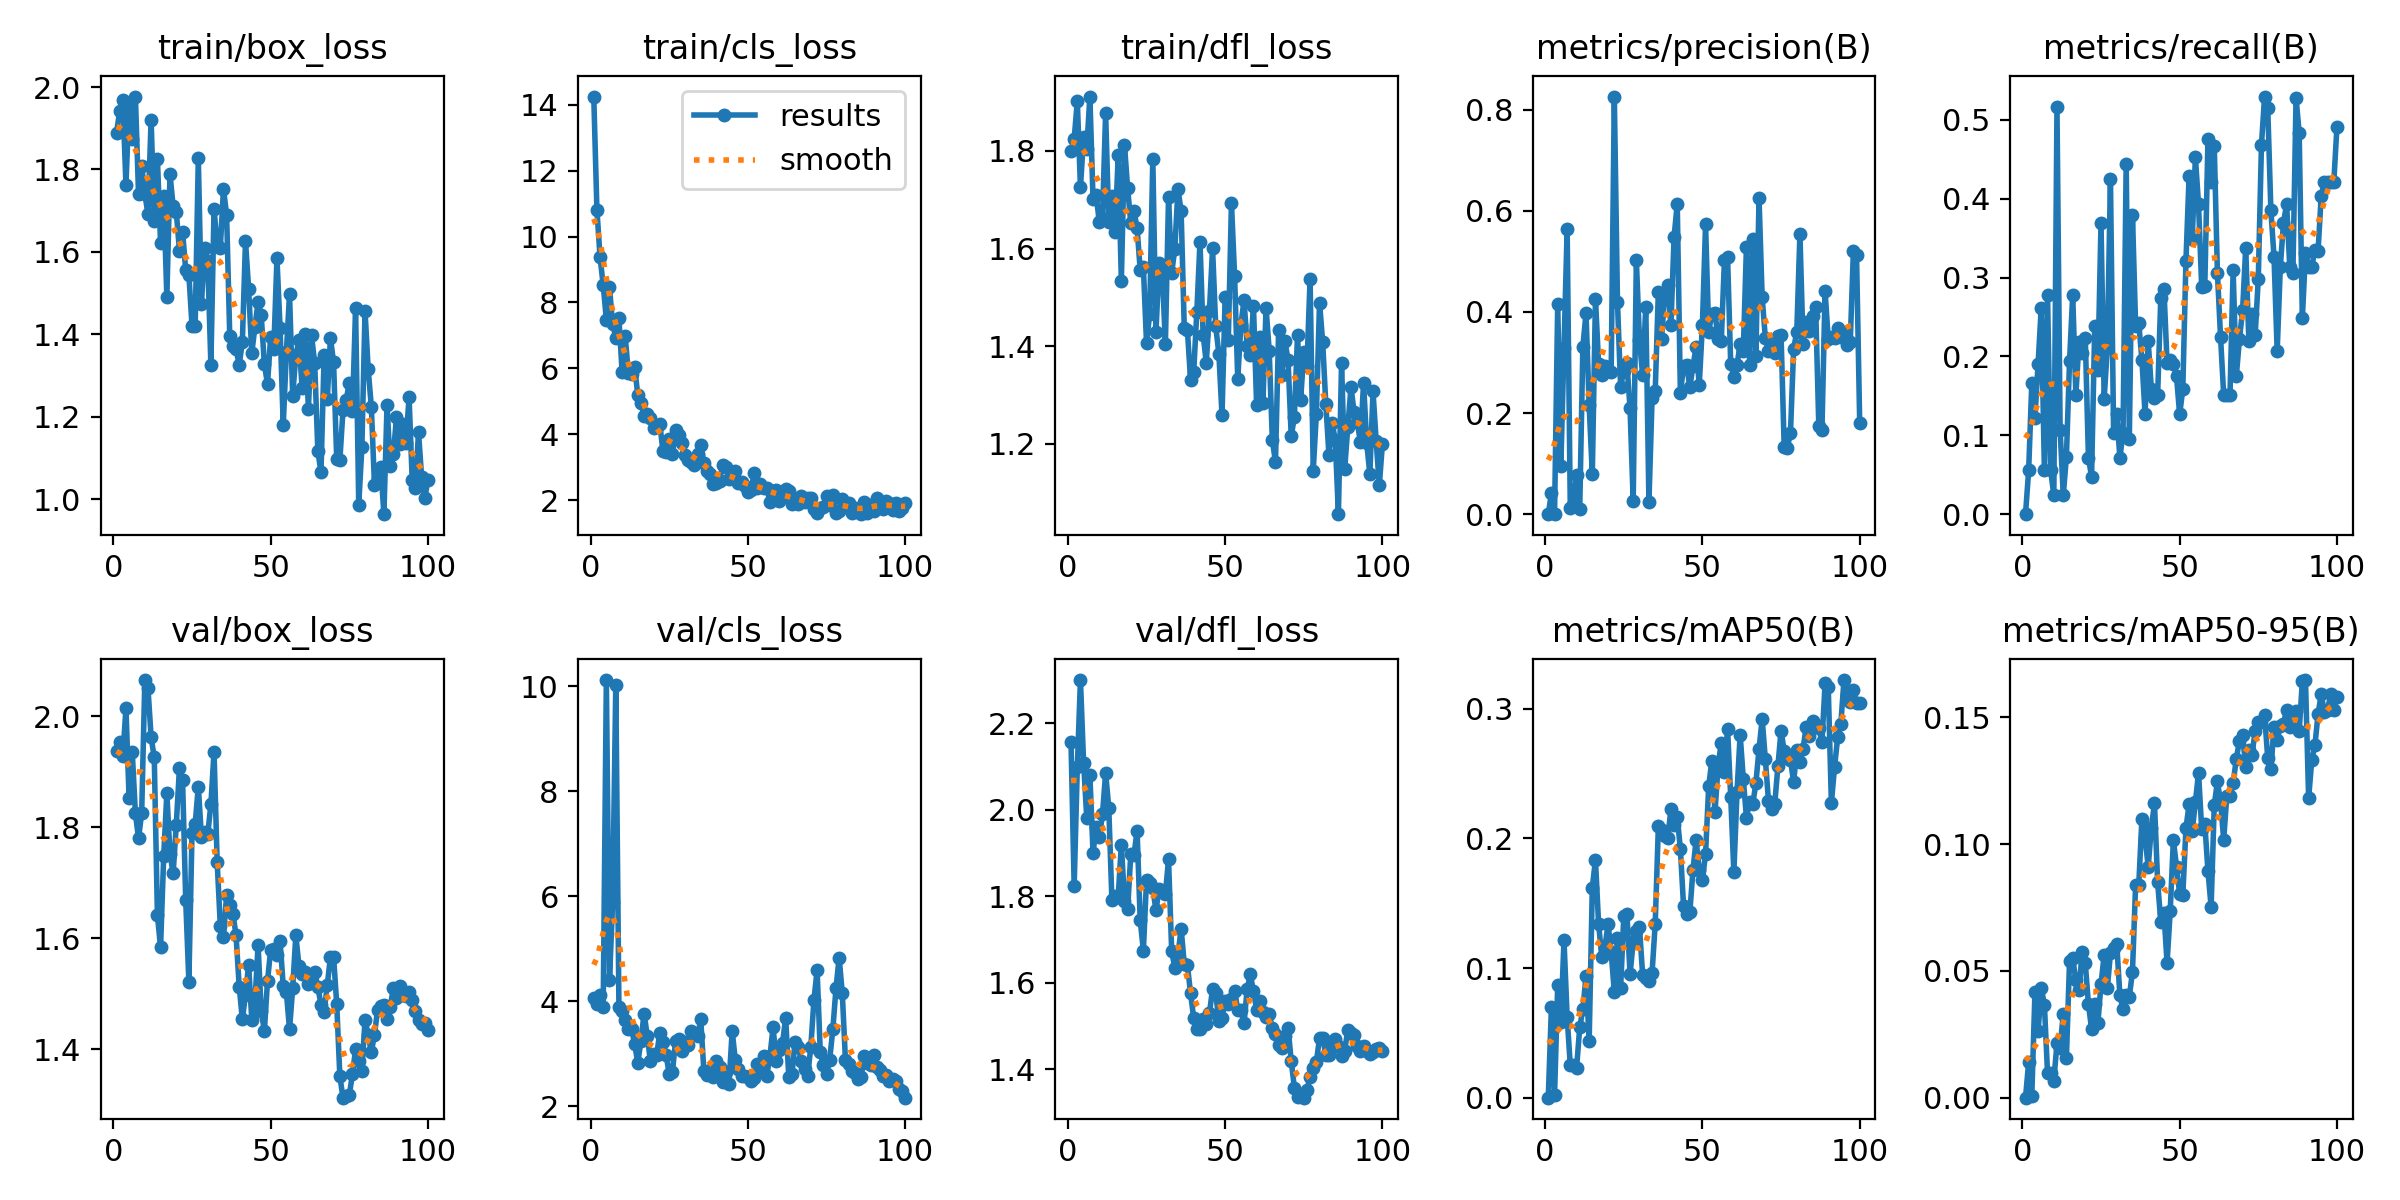

The file beside this chart, header and first rows:
epoch, time, train/box_loss, train/cls_loss, train/dfl_loss, metrics/precision(B), metrics/recall(B), metrics/mAP50(B), metrics/mAP50-95(B), val/box_loss, val/cls_loss, val/dfl_loss, lr/pg0, lr/pg1, lr/pg2
1, 3.513, 1.888, 14.25, 1.801, 0, 0, 0, 0, 1.937, 4.064, 2.155, 0.06773, 0.0003259, 0.0003259
2, 6.462, 1.942, 10.82, 1.824, 0.04167, 0.05556, 0.06965, 0.01393, 1.954, 3.943, 1.823, 0.03473, 0.0006527, 0.0006527
3, 9.41, 1.968, 9.373, 1.902, 0.00043, 0.1667, 0.00189, 0.00074, 1.928, 4.132, 2.098, 0.001714, 0.0009729, 0.0009729
4, 12.3, 1.763, 8.528, 1.726, 0.4158, 0.1225, 0.08678, 0.04165, 2.014, 3.897, 2.3, 0.0009703, 0.0009703, 0.0009703
5, 15.24, 1.96, 7.482, 1.829, 0.09601, 0.1905, 0.05807, 0.02613, 1.852, 10.12, 2.109, 0.0009604, 0.0009604, 0.0009604
6, 18.11, 1.873, 8.456, 1.804, 0.3289, 0.2616, 0.1217, 0.04329, 1.935, 4.411, 1.981, 0.0009505, 0.0009505, 0.0009505
7, 21.05, 1.977, 7.353, 1.912, 0.5637, 0.05556, 0.06213, 0.03671, 1.825, 5.888, 2.08, 0.0009406, 0.0009406, 0.0009406
8, 23.95, 1.74, 6.926, 1.702, 0.01308, 0.2778, 0.02495, 0.00963, 1.78, 10.02, 1.9, 0.0009307, 0.0009307, 0.0009307
9, 27.02, 1.809, 7.519, 1.709, 0.01776, 0.05556, 0.02544, 0.00959, 1.826, 3.894, 1.961, 0.0009208, 0.0009208, 0.0009208
10, 29.9, 1.74, 5.904, 1.654, 0.07822, 0.02381, 0.02272, 0.0067, 2.065, 3.818, 1.937, 0.0009109, 0.0009109, 0.0009109
11, 32.78, 1.691, 6.971, 1.663, 0.01033, 0.5159, 0.0542, 0.02142, 2.051, 3.653, 1.989, 0.000901, 0.000901, 0.000901
12, 35.7, 1.921, 5.861, 1.878, 0.3311, 0.1071, 0.06832, 0.01976, 1.962, 3.476, 2.085, 0.0008911, 0.0008911, 0.0008911
13, 38.62, 1.675, 5.825, 1.654, 0.3975, 0.02381, 0.09368, 0.03307, 1.926, 3.479, 2.005, 0.0008812, 0.0008812, 0.0008812
14, 41.51, 1.826, 6.045, 1.708, 0.2153, 0.07301, 0.04363, 0.01574, 1.641, 3.189, 1.791, 0.0008713, 0.0008713, 0.0008713
15, 44.4, 1.621, 5.186, 1.633, 0.07874, 0.1944, 0.162, 0.05403, 1.584, 2.829, 1.799, 0.0008614, 0.0008614, 0.0008614
16, 47.33, 1.735, 4.938, 1.791, 0.4261, 0.2778, 0.1835, 0.05498, 1.748, 3.256, 1.799, 0.0008515, 0.0008515, 0.0008515
17, 50.22, 1.49, 4.551, 1.534, 0.2973, 0.1508, 0.1341, 0.04637, 1.861, 3.771, 1.919, 0.0008416, 0.0008416, 0.0008416
18, 53.13, 1.789, 4.604, 1.812, 0.2761, 0.2182, 0.1089, 0.0424, 1.752, 3.346, 1.79, 0.0008317, 0.0008317, 0.0008317
19, 56.03, 1.71, 4.503, 1.724, 0.2933, 0.2042, 0.1159, 0.05741, 1.717, 2.864, 1.77, 0.0008218, 0.0008218, 0.0008218
20, 58.97, 1.697, 4.184, 1.652, 0.2822, 0.2239, 0.134, 0.053, 1.805, 2.996, 1.897, 0.0008119, 0.0008119, 0.0008119
21, 61.85, 1.603, 4.232, 1.677, 0.2818, 0.07143, 0.1121, 0.03693, 1.906, 2.988, 1.894, 0.000802, 0.000802, 0.000802
22, 64.78, 1.649, 4.316, 1.643, 0.8259, 0.04762, 0.08158, 0.02709, 1.886, 3.408, 1.952, 0.0007921, 0.0007921, 0.0007921
23, 67.68, 1.555, 3.479, 1.555, 0.4189, 0.2381, 0.1234, 0.03688, 1.668, 3.236, 1.744, 0.0007822, 0.0007822, 0.0007822
24, 70.6, 1.545, 3.458, 1.562, 0.2523, 0.1825, 0.08464, 0.02932, 1.522, 2.979, 1.674, 0.0007723, 0.0007723, 0.0007723
25, 73.49, 1.42, 3.845, 1.407, 0.2834, 0.369, 0.1398, 0.04477, 1.79, 2.609, 1.837, 0.0007624, 0.0007624, 0.0007624
26, 76.36, 1.42, 3.406, 1.466, 0.2985, 0.1462, 0.1417, 0.05633, 1.806, 2.657, 1.83, 0.0007525, 0.0007525, 0.0007525
27, 79.43, 1.827, 4.128, 1.784, 0.209, 0.2103, 0.09522, 0.04309, 1.873, 3.245, 1.819, 0.0007426, 0.0007426, 0.0007426
28, 82.36, 1.475, 3.99, 1.428, 0.02528, 0.4246, 0.1203, 0.05699, 1.782, 3.279, 1.768, 0.0007327, 0.0007327, 0.0007327
29, 85.24, 1.61, 3.733, 1.57, 0.5024, 0.1032, 0.1288, 0.05886, 1.792, 3.053, 1.817, 0.0007228, 0.0007228, 0.0007228
30, 88.18, 1.578, 3.374, 1.554, 0.3439, 0.127, 0.1314, 0.06079, 1.787, 3.222, 1.811, 0.0007129, 0.0007129, 0.0007129
31, 91.09, 1.326, 3.21, 1.404, 0.2747, 0.07143, 0.09475, 0.04032, 1.841, 3.173, 1.805, 0.000703, 0.000703, 0.000703
32, 94.04, 1.705, 3.15, 1.705, 0.4104, 0.1032, 0.09249, 0.03487, 1.936, 3.438, 1.885, 0.0006931, 0.0006931, 0.0006931
33, 96.94, 1.617, 3.063, 1.55, 0.02315, 0.4444, 0.09015, 0.04046, 1.737, 3.371, 1.673, 0.0006832, 0.0006832, 0.0006832
34, 99.86, 1.61, 3.402, 1.6, 0.2288, 0.09524, 0.09639, 0.03976, 1.622, 3.347, 1.634, 0.0006733, 0.0006733, 0.0006733
35, 102.8, 1.753, 3.69, 1.722, 0.2437, 0.3792, 0.1342, 0.04973, 1.602, 3.66, 1.664, 0.0006634, 0.0006634, 0.0006634
36, 105.7, 1.69, 3.122, 1.677, 0.4402, 0.239, 0.2095, 0.08396, 1.677, 2.678, 1.725, 0.0006535, 0.0006535, 0.0006535
37, 108.6, 1.395, 2.877, 1.438, 0.3456, 0.2421, 0.2061, 0.08399, 1.659, 2.604, 1.644, 0.0006436, 0.0006436, 0.0006436
38, 111.5, 1.372, 2.802, 1.432, 0.433, 0.1957, 0.2018, 0.1099, 1.645, 2.691, 1.641, 0.0006337, 0.0006337, 0.0006337
39, 114.5, 1.363, 2.499, 1.331, 0.453, 0.127, 0.2003, 0.1025, 1.605, 2.554, 1.576, 0.0006238, 0.0006238, 0.0006238
40, 117.4, 1.326, 2.53, 1.347, 0.3745, 0.219, 0.2227, 0.09114, 1.513, 2.86, 1.518, 0.0006139, 0.0006139, 0.0006139
41, 120.3, 1.382, 2.583, 1.471, 0.5483, 0.1587, 0.2101, 0.1066, 1.454, 2.744, 1.492, 0.000604, 0.000604, 0.000604
42, 123.2, 1.626, 3.059, 1.614, 0.6141, 0.1469, 0.2166, 0.1161, 1.498, 2.457, 1.494, 0.0005941, 0.0005941, 0.0005941
43, 126.3, 1.51, 3.008, 1.424, 0.2388, 0.1508, 0.1918, 0.08502, 1.552, 2.665, 1.516, 0.0005842, 0.0005842, 0.0005842
44, 129.1, 1.354, 2.638, 1.365, 0.2924, 0.2741, 0.148, 0.06949, 1.453, 2.435, 1.505, 0.0005743, 0.0005743, 0.0005743
45, 132, 1.418, 2.754, 1.472, 0.2959, 0.2857, 0.142, 0.07274, 1.484, 3.44, 1.529, 0.0005644, 0.0005644, 0.0005644
46, 135, 1.479, 2.872, 1.6, 0.2506, 0.1914, 0.143, 0.05318, 1.588, 2.88, 1.586, 0.0005545, 0.0005545, 0.0005545
47, 137.9, 1.446, 2.533, 1.44, 0.293, 0.1955, 0.1757, 0.07363, 1.468, 2.72, 1.576, 0.0005446, 0.0005446, 0.0005446
48, 140.8, 1.328, 2.564, 1.385, 0.3301, 0.1905, 0.1989, 0.1016, 1.433, 2.581, 1.513, 0.0005347, 0.0005347, 0.0005347
49, 143.7, 1.279, 2.445, 1.258, 0.2561, 0.1746, 0.1753, 0.09114, 1.523, 2.581, 1.518, 0.0005248, 0.0005248, 0.0005248
50, 146.6, 1.394, 2.254, 1.502, 0.3742, 0.1265, 0.1681, 0.08046, 1.579, 2.56, 1.557, 0.0005149, 0.0005149, 0.0005149
51, 149.5, 1.364, 2.313, 1.412, 0.5729, 0.1582, 0.1881, 0.07987, 1.581, 2.484, 1.55, 0.000505, 0.000505, 0.000505
52, 152.5, 1.584, 2.813, 1.693, 0.3611, 0.3214, 0.2403, 0.1062, 1.57, 2.551, 1.562, 0.0004951, 0.0004951, 0.0004951
53, 155.4, 1.414, 2.366, 1.545, 0.3963, 0.4286, 0.2599, 0.1158, 1.595, 2.815, 1.581, 0.0004852, 0.0004852, 0.0004852
54, 158.3, 1.18, 2.484, 1.332, 0.3986, 0.3492, 0.2203, 0.1053, 1.514, 2.671, 1.538, 0.0004753, 0.0004753, 0.0004753
55, 161.2, 1.357, 2.359, 1.443, 0.3456, 0.4524, 0.2565, 0.1165, 1.502, 2.956, 1.537, 0.0004654, 0.0004654, 0.0004654
56, 164.2, 1.497, 2.381, 1.495, 0.3428, 0.3929, 0.2737, 0.1282, 1.436, 2.586, 1.507, 0.0004555, 0.0004555, 0.0004555
57, 167.1, 1.251, 1.946, 1.4, 0.5021, 0.2883, 0.2513, 0.1061, 1.51, 2.958, 1.586, 0.0004456, 0.0004456, 0.0004456
58, 170, 1.349, 2.28, 1.382, 0.5084, 0.2897, 0.2847, 0.108, 1.605, 3.507, 1.619, 0.0004357, 0.0004357, 0.0004357
59, 172.9, 1.385, 2.319, 1.483, 0.2963, 0.4762, 0.232, 0.08938, 1.55, 2.868, 1.58, 0.0004258, 0.0004258, 0.0004258
60, 175.9, 1.27, 1.969, 1.279, 0.2721, 0.4206, 0.1739, 0.07524, 1.535, 3.072, 1.538, 0.0004159, 0.0004159, 0.0004159
... 40 more rows
